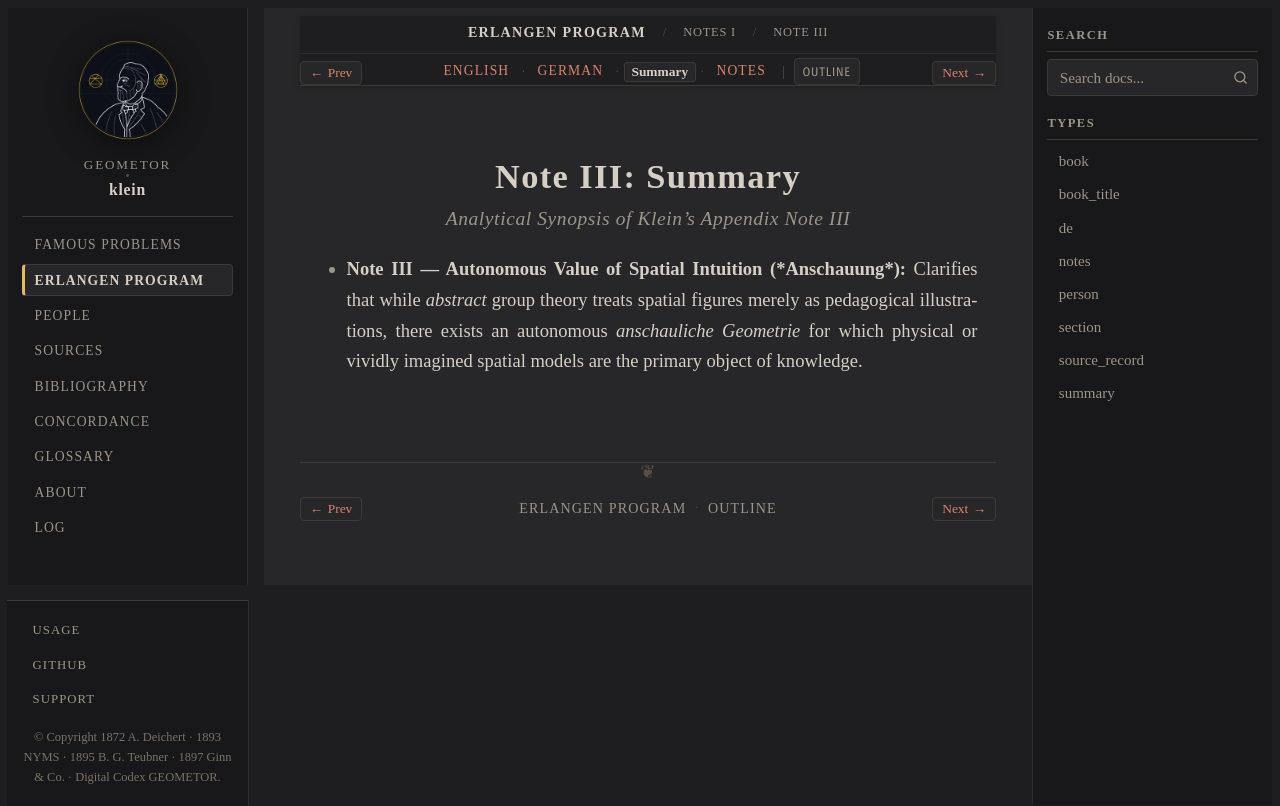

repository: geometor/klein · page: erlangen_program/notes/note_03/summary.html · generator: sphinx

:type: summary
:title: Note III: Summary
:layout: book
:canonical_id: Note III
:order: 3

.. _ep-note_03-summary:
.. _ep-note-03-summary:
.. _ep-notes-note_03-summary:

Note III: Summary
=================

.. rubric:: Analytical Synopsis of Klein's Appendix Note III

* **Note III — Autonomous Value of Spatial Intuition (*Anschauung*):** Clarifies that while *abstract* group theory treats spatial figures merely as pedagogical illustrations, there exists an autonomous *anschauliche Geometrie* for which physical or vividly imagined spatial models are the primary object of knowledge.
